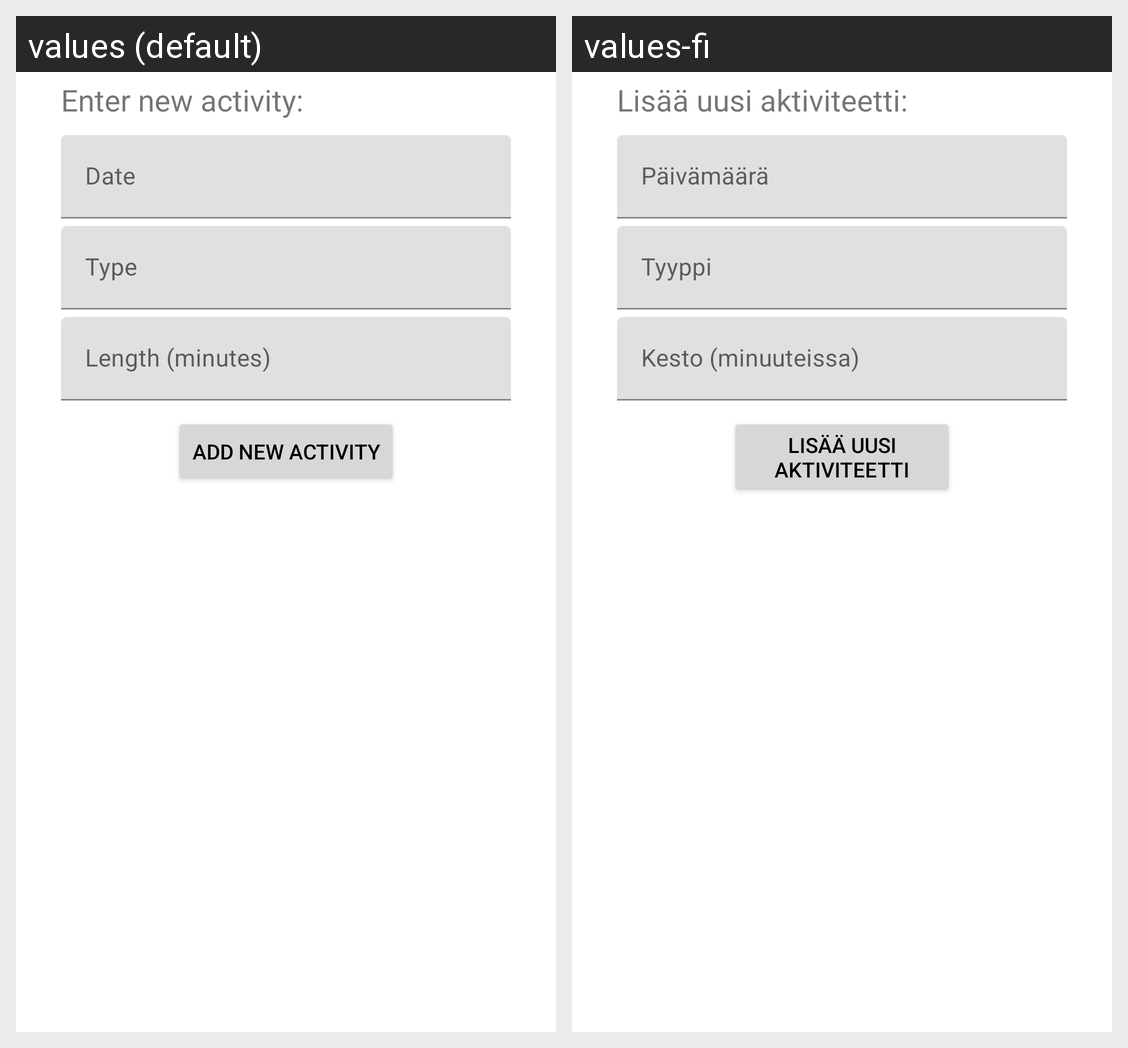

The Android screen above is rendered under two locales of the same app. Produce the string resources it draws, with the default and per-locale values.
Android screen res/layout/activity_add_activities.xml rendered under 2 locales, left to right: values (default), values-fi. Device: Nexus 5 (rendered at 1080×1920; each locale shown at half size, 540×960, under a caption strip naming it); theme Theme.PetTracker.
Strings drawn on this screen, with the default value and each locale's value (text and hints the layout hard-codes, and strings that could not be matched under every locale, appear in the picture but are not listed):

enter_new_activity
  values: Enter new activity:
  values-fi: Lisää uusi aktiviteetti:

date
  values: Date
  values-fi: Päivämäärä

type
  values: Type
  values-fi: Tyyppi

length_minutes
  values: Length (minutes)
  values-fi: Kesto (minuuteissa)

add_new_activity
  values: Add new activity
  values-fi: Lisää uusi aktiviteetti
